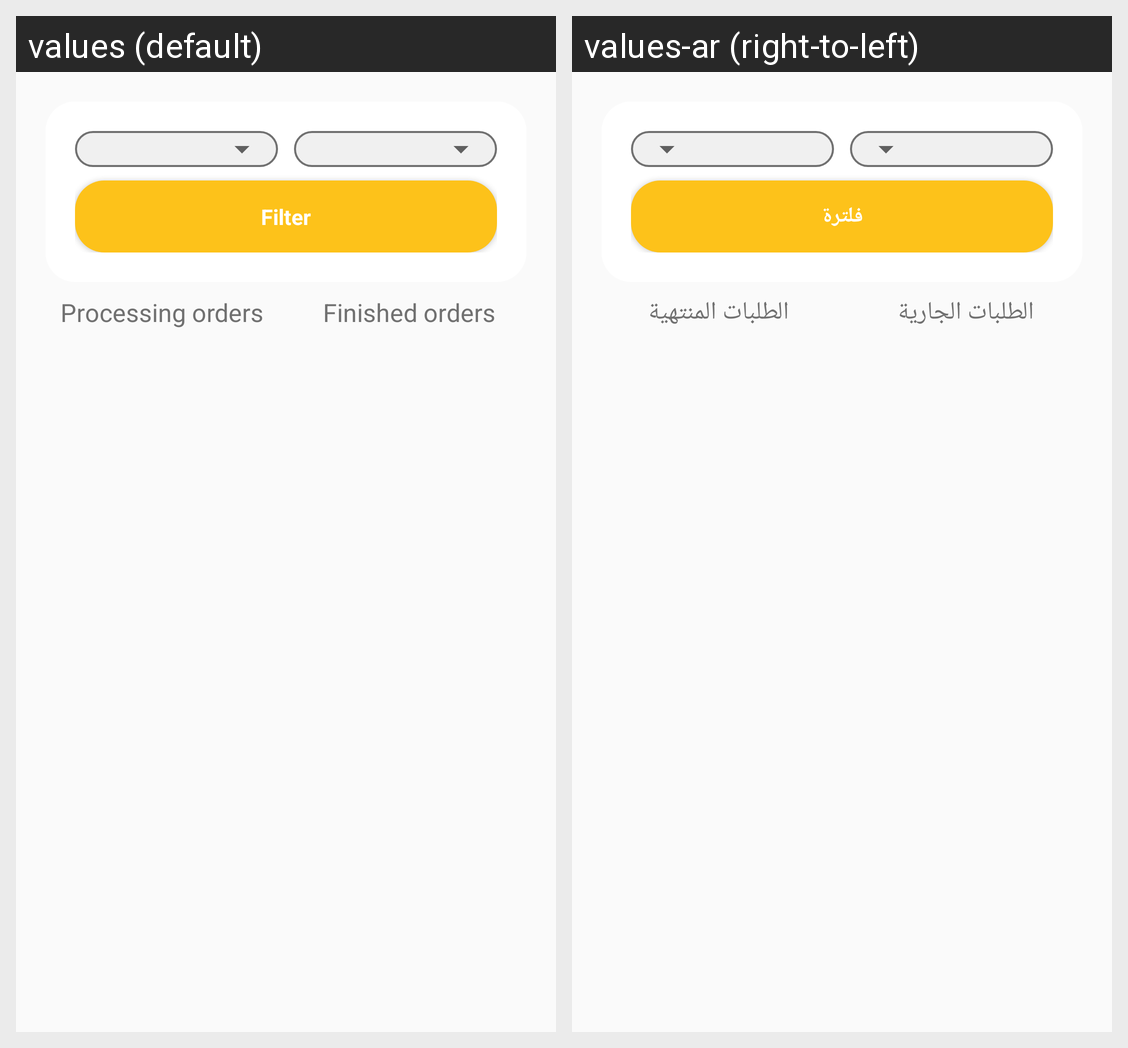

The same Android screen rendered under two of its app's locales, left to right. List the strings drawn on it with the default value and each locale's translation.
Android screen res/layout/fragment_orders.xml rendered under 2 locales, left to right: values (default), values-ar (right-to-left). Device: Nexus 5 (rendered at 1080×1920; each locale shown at half size, 540×960, under a caption strip naming it); theme AppTheme.
Strings drawn on this screen, with the default value and each locale's value (text and hints the layout hard-codes, and strings that could not be matched under every locale, appear in the picture but are not listed):

filter
  values: Filter
  values-ar: فلترة

processing_orders
  values: Processing orders
  values-ar: الطلبات الجارية

finished_orders
  values: Finished orders
  values-ar: الطلبات المنتهية
